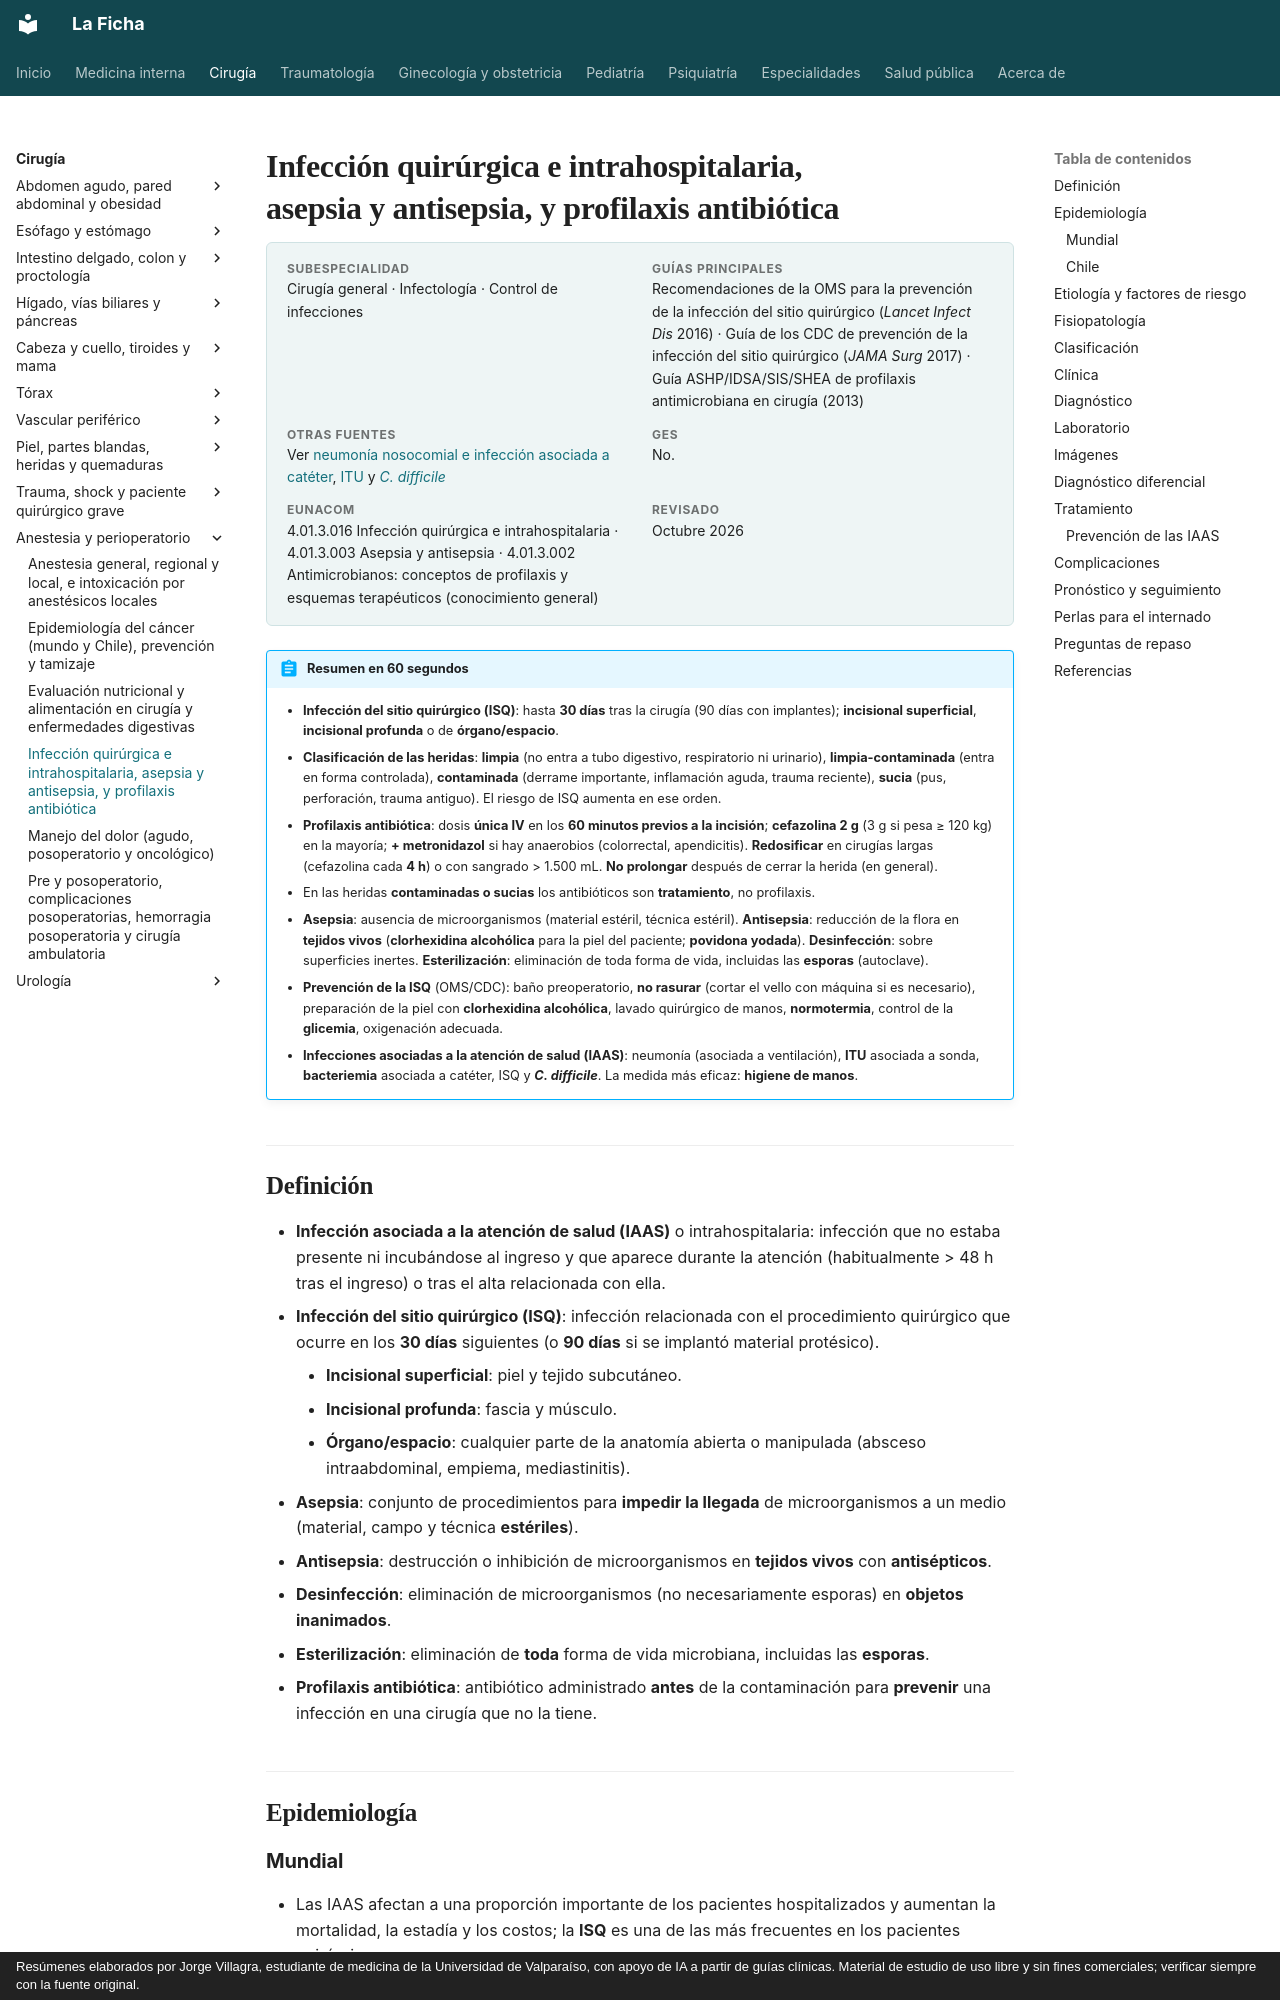

repository: jorgevillagrareyes-dotcom/Medicina-interna · page: cirugia/anestesia-y-perioperatorio/infeccion-quirurgica-asepsia-y-profilaxis.html · generator: mkdocs · copyright: Resúmenes elaborados por Jorge Villagra, estudiante de medicina de la Universidad de Valparaíso, con apoyo de IA a partir de guías clínicas. Material de estudio de uso libre y sin fines comerciales; verificar siempre con la fuente original.

---
tags:
  - Cirugía
  - Frecuente en sala
---

# Infección quirúrgica e intrahospitalaria, asepsia y antisepsia, y profilaxis antibiótica

<div class="ficha" markdown>

**Subespecialidad**
Cirugía general · Infectología · Control de infecciones

**Guías principales**
Recomendaciones de la OMS para la prevención de la infección del sitio quirúrgico (*Lancet Infect Dis* 2016) · Guía de los CDC de prevención de la infección del sitio quirúrgico (*JAMA Surg* 2017) · Guía ASHP/IDSA/SIS/SHEA de profilaxis antimicrobiana en cirugía (2013)

**Otras fuentes**
Ver [neumonía nosocomial e infección asociada a catéter](../../infectologia/neumonia-nosocomial-inmunosuprimidos-y-cateter.md), [ITU](../../nefrologia/infeccion-urinaria.md) y [*C. difficile*](../../gastroenterologia/diarrea-aguda-y-clostridioides-difficile.md)

**GES**
No.

**EUNACOM**
4.01.3.016 Infección quirúrgica e intrahospitalaria · 4.01.3.003 Asepsia y antisepsia · 4.01.3.002 Antimicrobianos: conceptos de profilaxis y esquemas terapéuticos (conocimiento general)

**Revisado**
Octubre 2026

</div>

!!! abstract "Resumen en 60 segundos"
    - **Infección del sitio quirúrgico (ISQ)**: hasta **30 días** tras la cirugía (90 días con implantes); **incisional superficial**, **incisional profunda** o de **órgano/espacio**.
    - **Clasificación de las heridas**: **limpia** (no entra a tubo digestivo, respiratorio ni urinario), **limpia-contaminada** (entra en forma controlada), **contaminada** (derrame importante, inflamación aguda, trauma reciente), **sucia** (pus, perforación, trauma antiguo). El riesgo de ISQ aumenta en ese orden.
    - **Profilaxis antibiótica**: dosis **única IV** en los **60 minutos previos a la incisión**; **cefazolina 2 g** (3 g si pesa ≥ 120 kg) en la mayoría; **+ metronidazol** si hay anaerobios (colorrectal, apendicitis). **Redosificar** en cirugías largas (cefazolina cada **4 h**) o con sangrado > 1.500 mL. **No prolongar** después de cerrar la herida (en general).
    - En las heridas **contaminadas o sucias** los antibióticos son **tratamiento**, no profilaxis.
    - **Asepsia**: ausencia de microorganismos (material estéril, técnica estéril). **Antisepsia**: reducción de la flora en **tejidos vivos** (**clorhexidina alcohólica** para la piel del paciente; **povidona yodada**). **Desinfección**: sobre superficies inertes. **Esterilización**: eliminación de toda forma de vida, incluidas las **esporas** (autoclave).
    - **Prevención de la ISQ** (OMS/CDC): baño preoperatorio, **no rasurar** (cortar el vello con máquina si es necesario), preparación de la piel con **clorhexidina alcohólica**, lavado quirúrgico de manos, **normotermia**, control de la **glicemia**, oxigenación adecuada.
    - **Infecciones asociadas a la atención de salud (IAAS)**: neumonía (asociada a ventilación), **ITU** asociada a sonda, **bacteriemia** asociada a catéter, ISQ y ***C. difficile***. La medida más eficaz: **higiene de manos**.
